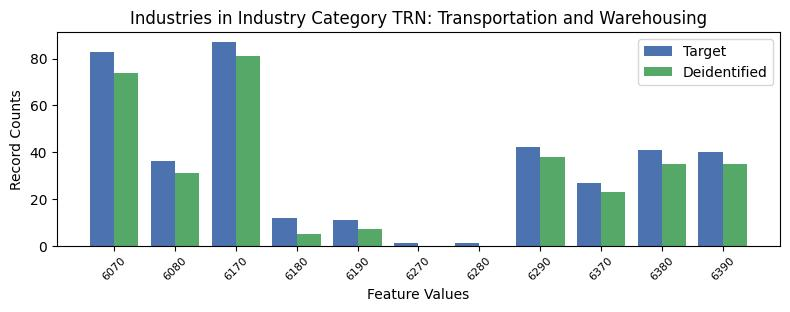

The table this chart was drawn from, first rows:
, INDP, count_target, count_deidentified
3, 6070, 83, 74.0
7, 6080, 36, 31.0
1, 6170, 87, 81.0
8, 6180, 12, 5.0
4, 6190, 11, 7.0
9, 6270, 1, 0.0
10, 6280, 1, 0.0
2, 6290, 42, 38.0
6, 6370, 27, 23.0
5, 6380, 41, 35.0
0, 6390, 40, 35.0
